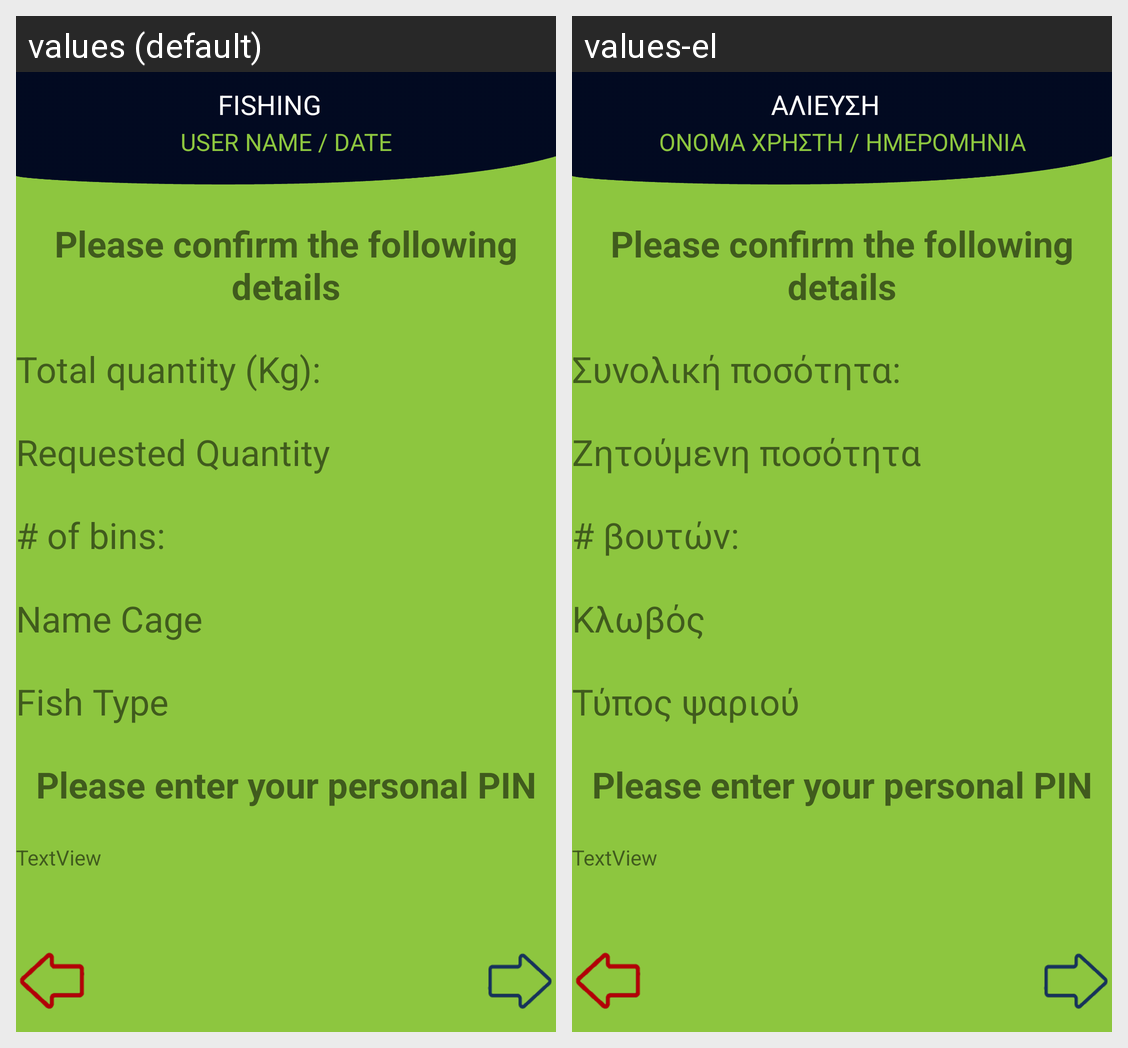

Here is an Android app screen in its default locale and in the app's own translations. Write out the translated-string differences for the strings that appear on this screen.
Android screen res/layout/activity_fishing_confirm_main.xml rendered under 2 locales, left to right: values (default), values-el. Device: Nexus 5 (rendered at 1080×1920; each locale shown at half size, 540×960, under a caption strip naming it); theme FishTrack.
Strings drawn on this screen, with the default value and each locale's value (text and hints the layout hard-codes, and strings that could not be matched under every locale, appear in the picture but are not listed):

title_fishing
  values: FISHING
  values-el: ΑΛΙΕΥΣΗ

title_user_date
  values: USER NAME / DATE
  values-el: ΟΝΟΜΑ ΧΡΗΣΤΗ / ΗΜΕΡΟΜΗΝΙΑ

total_quantity
  values: Total quantity (Kg):
  values-el: Συνολική ποσότητα:

requested_quantity
  values: Requested Quantity
  values-el: Ζητούμενη ποσότητα

number_of_bins
  values: # of bins:
  values-el: # βουτών:

name_cage
  values: Name Cage
  values-el: Κλωβός

fish_type
  values: Fish Type
  values-el: Τύπος ψαριού
